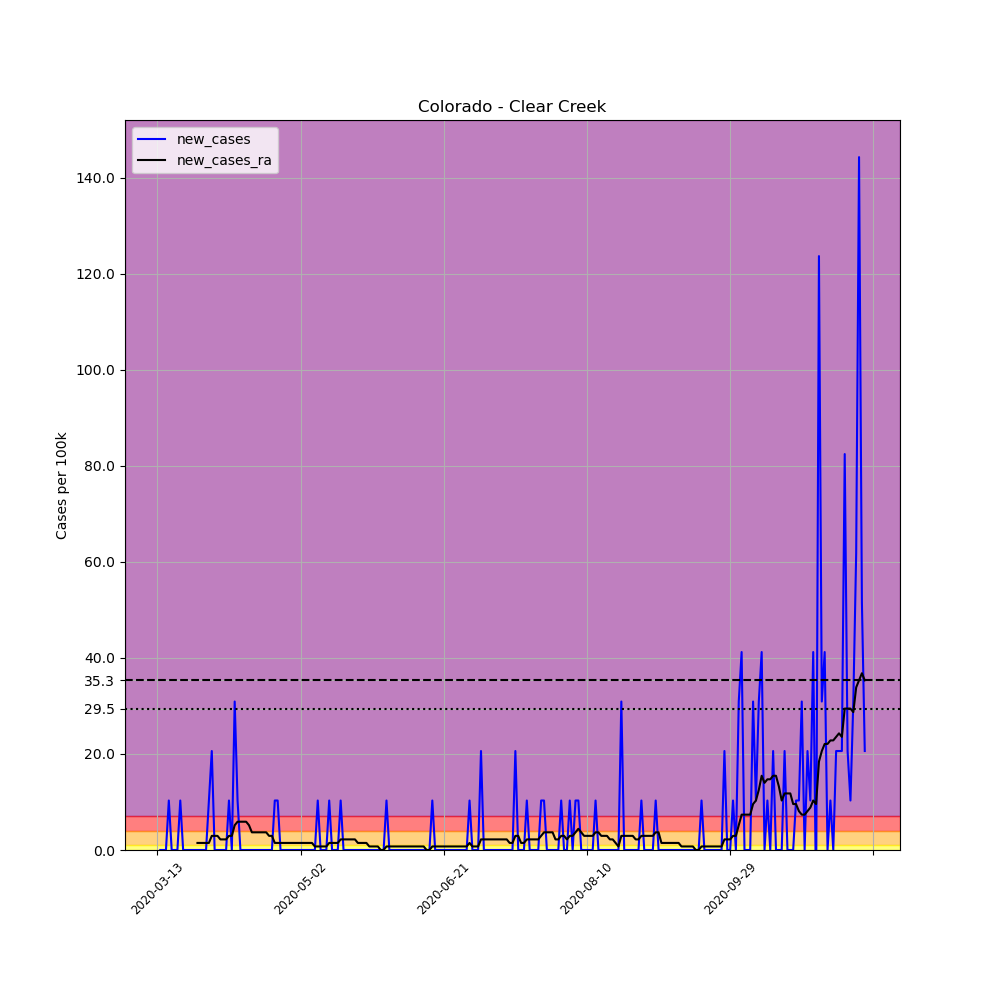

Values plotted in this chart, from the file beside it:
, date, county, state, fips, cases, deaths, COUNTY, STNAME, CTYNAME, POPESTIMATE2019, per_100k, new_cases, new_cases_ra
65329, 2020-03-13, Clear Creek, Colorado, 8019, 1, 0, 19, Colorado, Clear Creek, 9700, 10.31, , 
65330, 2020-03-14, Clear Creek, Colorado, 8019, 1, 0, 19, Colorado, Clear Creek, 9700, 10.31, 0.0, 
65331, 2020-03-15, Clear Creek, Colorado, 8019, 1, 0, 19, Colorado, Clear Creek, 9700, 10.31, 0.0, 
65332, 2020-03-16, Clear Creek, Colorado, 8019, 1, 0, 19, Colorado, Clear Creek, 9700, 10.31, 0.0, 
65333, 2020-03-17, Clear Creek, Colorado, 8019, 2, 0, 19, Colorado, Clear Creek, 9700, 20.62, 10.31, 
65334, 2020-03-18, Clear Creek, Colorado, 8019, 2, 0, 19, Colorado, Clear Creek, 9700, 20.62, 0.0, 
65335, 2020-03-19, Clear Creek, Colorado, 8019, 2, 0, 19, Colorado, Clear Creek, 9700, 20.62, 0.0, 
65336, 2020-03-20, Clear Creek, Colorado, 8019, 2, 0, 19, Colorado, Clear Creek, 9700, 20.62, 0.0, 
65337, 2020-03-21, Clear Creek, Colorado, 8019, 3, 0, 19, Colorado, Clear Creek, 9700, 30.93, 10.31, 
65338, 2020-03-22, Clear Creek, Colorado, 8019, 3, 0, 19, Colorado, Clear Creek, 9700, 30.93, 0.0, 
65339, 2020-03-23, Clear Creek, Colorado, 8019, 3, 0, 19, Colorado, Clear Creek, 9700, 30.93, 0.0, 
65340, 2020-03-24, Clear Creek, Colorado, 8019, 3, 0, 19, Colorado, Clear Creek, 9700, 30.93, 0.0, 
65341, 2020-03-25, Clear Creek, Colorado, 8019, 3, 0, 19, Colorado, Clear Creek, 9700, 30.93, 0.0, 
65342, 2020-03-26, Clear Creek, Colorado, 8019, 3, 0, 19, Colorado, Clear Creek, 9700, 30.93, 0.0, 
65343, 2020-03-27, Clear Creek, Colorado, 8019, 3, 0, 19, Colorado, Clear Creek, 9700, 30.93, 0.0, 1.473
65344, 2020-03-28, Clear Creek, Colorado, 8019, 3, 0, 19, Colorado, Clear Creek, 9700, 30.93, 0.0, 1.473
65345, 2020-03-29, Clear Creek, Colorado, 8019, 3, 0, 19, Colorado, Clear Creek, 9700, 30.93, 0.0, 1.473
65346, 2020-03-30, Clear Creek, Colorado, 8019, 3, 0, 19, Colorado, Clear Creek, 9700, 30.93, 0.0, 1.473
65347, 2020-03-31, Clear Creek, Colorado, 8019, 4, 0, 19, Colorado, Clear Creek, 9700, 41.24, 10.31, 1.473
65348, 2020-04-01, Clear Creek, Colorado, 8019, 6, 0, 19, Colorado, Clear Creek, 9700, 61.86, 20.62, 2.946
65349, 2020-04-02, Clear Creek, Colorado, 8019, 6, 0, 19, Colorado, Clear Creek, 9700, 61.86, 0.0, 2.946
65350, 2020-04-03, Clear Creek, Colorado, 8019, 6, 0, 19, Colorado, Clear Creek, 9700, 61.86, 0.0, 2.946
65351, 2020-04-04, Clear Creek, Colorado, 8019, 6, 0, 19, Colorado, Clear Creek, 9700, 61.86, 0.0, 2.209
65352, 2020-04-05, Clear Creek, Colorado, 8019, 6, 0, 19, Colorado, Clear Creek, 9700, 61.86, 0.0, 2.209
65353, 2020-04-06, Clear Creek, Colorado, 8019, 6, 0, 19, Colorado, Clear Creek, 9700, 61.86, 0.0, 2.209
65354, 2020-04-07, Clear Creek, Colorado, 8019, 7, 0, 19, Colorado, Clear Creek, 9700, 72.16, 10.31, 2.946
65355, 2020-04-08, Clear Creek, Colorado, 8019, 7, 0, 19, Colorado, Clear Creek, 9700, 72.16, 0.0, 2.946
65356, 2020-04-09, Clear Creek, Colorado, 8019, 10, 0, 19, Colorado, Clear Creek, 9700, 103.1, 30.93, 5.155
65357, 2020-04-10, Clear Creek, Colorado, 8019, 11, 0, 19, Colorado, Clear Creek, 9700, 113.4, 10.31, 5.891
65358, 2020-04-11, Clear Creek, Colorado, 8019, 11, 0, 19, Colorado, Clear Creek, 9700, 113.4, 0.0, 5.891
65359, 2020-04-12, Clear Creek, Colorado, 8019, 11, 0, 19, Colorado, Clear Creek, 9700, 113.4, 0.0, 5.891
65360, 2020-04-13, Clear Creek, Colorado, 8019, 11, 0, 19, Colorado, Clear Creek, 9700, 113.4, 0.0, 5.891
65361, 2020-04-14, Clear Creek, Colorado, 8019, 11, 0, 19, Colorado, Clear Creek, 9700, 113.4, 0.0, 5.155
65362, 2020-04-15, Clear Creek, Colorado, 8019, 11, 0, 19, Colorado, Clear Creek, 9700, 113.4, 0.0, 3.682
65363, 2020-04-16, Clear Creek, Colorado, 8019, 11, 0, 19, Colorado, Clear Creek, 9700, 113.4, 0.0, 3.682
65364, 2020-04-17, Clear Creek, Colorado, 8019, 11, 0, 19, Colorado, Clear Creek, 9700, 113.4, 0.0, 3.682
65365, 2020-04-18, Clear Creek, Colorado, 8019, 11, 0, 19, Colorado, Clear Creek, 9700, 113.4, 0.0, 3.682
65366, 2020-04-19, Clear Creek, Colorado, 8019, 11, 0, 19, Colorado, Clear Creek, 9700, 113.4, 0.0, 3.682
65367, 2020-04-20, Clear Creek, Colorado, 8019, 11, 0, 19, Colorado, Clear Creek, 9700, 113.4, 0.0, 3.682
65368, 2020-04-21, Clear Creek, Colorado, 8019, 11, 1, 19, Colorado, Clear Creek, 9700, 113.4, 0.0, 2.946
65369, 2020-04-22, Clear Creek, Colorado, 8019, 11, 1, 19, Colorado, Clear Creek, 9700, 113.4, 0.0, 2.946
65370, 2020-04-23, Clear Creek, Colorado, 8019, 12, 1, 19, Colorado, Clear Creek, 9700, 123.7, 10.31, 1.473
65371, 2020-04-24, Clear Creek, Colorado, 8019, 13, 1, 19, Colorado, Clear Creek, 9700, 134, 10.31, 1.473
65372, 2020-04-25, Clear Creek, Colorado, 8019, 13, 1, 19, Colorado, Clear Creek, 9700, 134, 0.0, 1.473
65373, 2020-04-26, Clear Creek, Colorado, 8019, 13, 1, 19, Colorado, Clear Creek, 9700, 134, 0.0, 1.473
65374, 2020-04-27, Clear Creek, Colorado, 8019, 13, 1, 19, Colorado, Clear Creek, 9700, 134, 0.0, 1.473
65375, 2020-04-28, Clear Creek, Colorado, 8019, 13, 1, 19, Colorado, Clear Creek, 9700, 134, 0.0, 1.473
65376, 2020-04-29, Clear Creek, Colorado, 8019, 13, 1, 19, Colorado, Clear Creek, 9700, 134, 0.0, 1.473
65377, 2020-04-30, Clear Creek, Colorado, 8019, 13, 1, 19, Colorado, Clear Creek, 9700, 134, 0.0, 1.473
65378, 2020-05-01, Clear Creek, Colorado, 8019, 13, 1, 19, Colorado, Clear Creek, 9700, 134, 0.0, 1.473
65379, 2020-05-02, Clear Creek, Colorado, 8019, 13, 1, 19, Colorado, Clear Creek, 9700, 134, 0.0, 1.473
65380, 2020-05-03, Clear Creek, Colorado, 8019, 13, 1, 19, Colorado, Clear Creek, 9700, 134, 0.0, 1.473
65381, 2020-05-04, Clear Creek, Colorado, 8019, 13, 1, 19, Colorado, Clear Creek, 9700, 134, 0.0, 1.473
65382, 2020-05-05, Clear Creek, Colorado, 8019, 13, 1, 19, Colorado, Clear Creek, 9700, 134, 0.0, 1.473
65383, 2020-05-06, Clear Creek, Colorado, 8019, 13, 1, 19, Colorado, Clear Creek, 9700, 134, 0.0, 1.473
65384, 2020-05-07, Clear Creek, Colorado, 8019, 13, 1, 19, Colorado, Clear Creek, 9700, 134, 0.0, 0.7364
65385, 2020-05-08, Clear Creek, Colorado, 8019, 14, 1, 19, Colorado, Clear Creek, 9700, 144.3, 10.31, 0.7364
65386, 2020-05-09, Clear Creek, Colorado, 8019, 14, 1, 19, Colorado, Clear Creek, 9700, 144.3, 0.0, 0.7364
65387, 2020-05-10, Clear Creek, Colorado, 8019, 14, 1, 19, Colorado, Clear Creek, 9700, 144.3, 0.0, 0.7364
65388, 2020-05-11, Clear Creek, Colorado, 8019, 14, 1, 19, Colorado, Clear Creek, 9700, 144.3, 0.0, 0.7364
... 188 more rows
